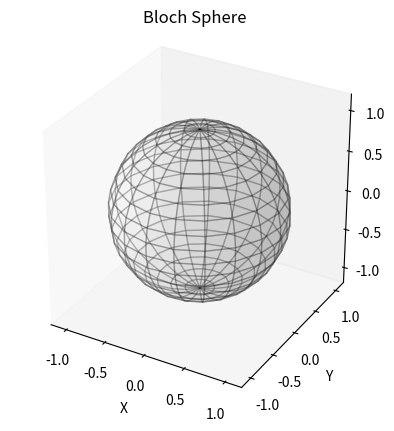

The script that saved this image: (Note: this script raises an exception after producing the figure.)
import matplotlib.pyplot as plt
import numpy as np


def bloch_sphere(thetas, phis):
    xs = np.sin(thetas) * np.cos(phis)
    ys = np.sin(thetas) * np.sin(phis)
    zs = np.cos(thetas)
    return xs, ys, zs


theta = np.linspace(0, np.pi, 20)
phi = np.linspace(0, 2 * np.pi, 20)
theta, phi = np.meshgrid(theta, phi)

x, y, z = bloch_sphere(theta, phi)


fig = plt.figure()
ax = fig.add_subplot(111, projection='3d')

ax.plot_surface(x, y, z, color='white', alpha=0.2, edgecolor='black')

# 添加坐标轴标签
ax.set_xlabel('X')
ax.set_ylabel('Y')
ax.set_zlabel('Z')

r = 1.2  # 方框半径
# 设置坐标轴刻度范围
ax.set_xlim(-r, r)
ax.set_ylim(-r, r)
ax.set_zlim(-r, r)

# 隐藏坐标轴刻度
# ax.set_xticks([])
# ax.set_yticks([])
# ax.set_zticks([])


ax.set_box_aspect([1, 1, 1])

# 添加方框
# x_box = np.array([-r, r, r, -r, -r, r, r, -r]).reshape((2, 4))
# y_box = np.array([-r, -r, r, r, -r, -r, r, r]).reshape((2, 4))
# z_box = np.array([-r, -r, -r, -r, r, r, r, r]).reshape((2, 4))
# ax.plot_wireframe(x_box, y_box, z_box, color='k', alpha=0.3)

# 隐藏坐标轴
# ax.axis('off')
ax.grid(False)
ax.set_title('Bloch Sphere')
# plt.tight_layout()
plt.savefig('figures/bloch_sphere.png', dpi=300)
plt.show()


